Dataset: new_flowers_data (GitHub, AnnaFilipov93/ReLeaf-old). Classes: daisy, dandelion, iris, rose, sunflower, tulip, water lilies.

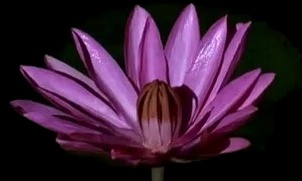
Label: water lilies

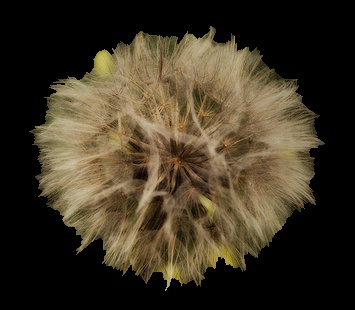
Label: dandelion

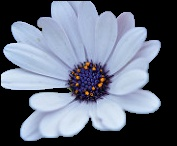
Label: daisy

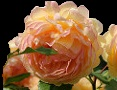
Label: rose

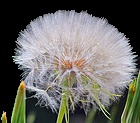
Label: dandelion

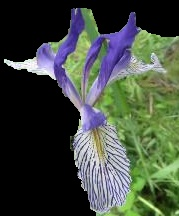
Label: iris
